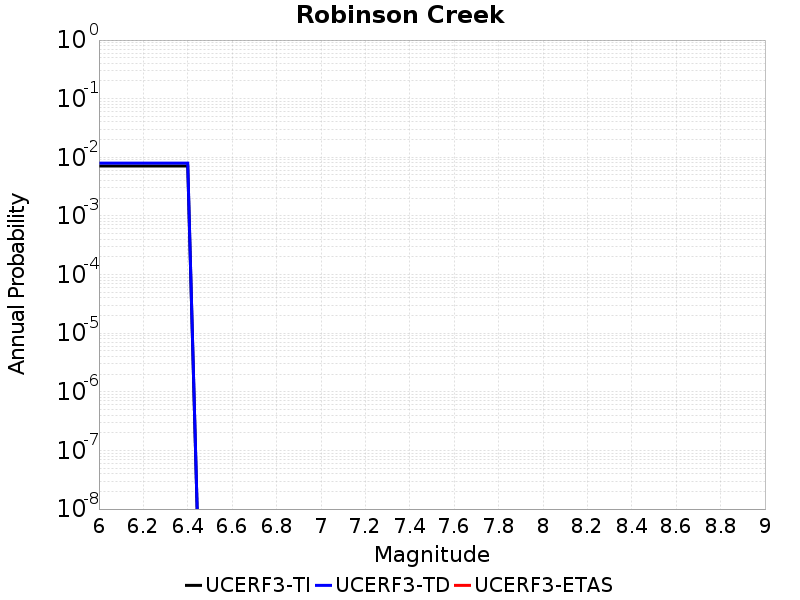

The file beside this chart, header and first rows:
Magnitude, UCERF3-TI Prob, UCERF3-TD Prob, UCERF3-ETAS Prob
6.0, 0.007126, 0.007966, 0.0
6.1, 0.007126, 0.007966, 0.0
6.2, 0.007126, 0.007966, 0.0
6.3, 0.007126, 0.007966, 0.0
6.4, 0.007126, 0.007966, 0.0
